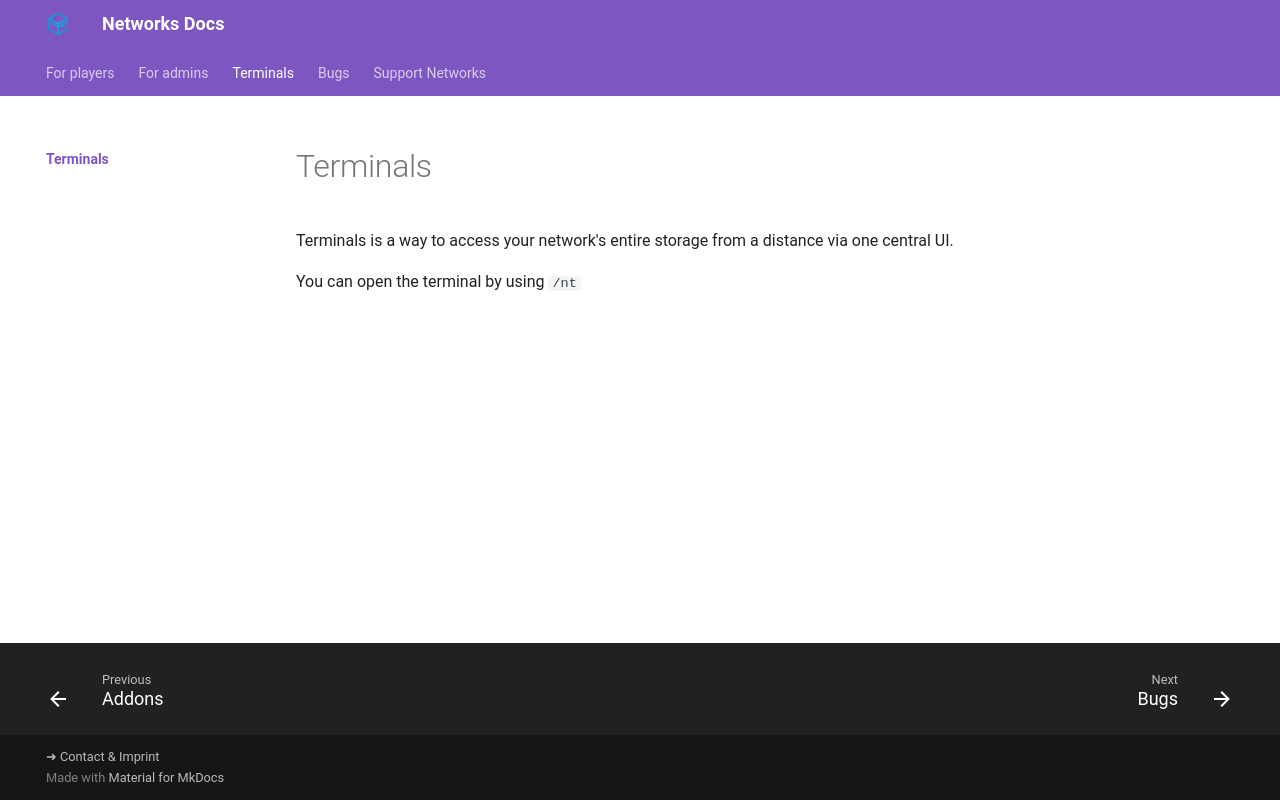

repository: Kwantux/networks-docs · page: terminals/index.html · generator: mkdocs

# Terminals

Terminals is a way to access your network's entire storage from a distance via one central UI.

You can open the terminal by using `/nt`
